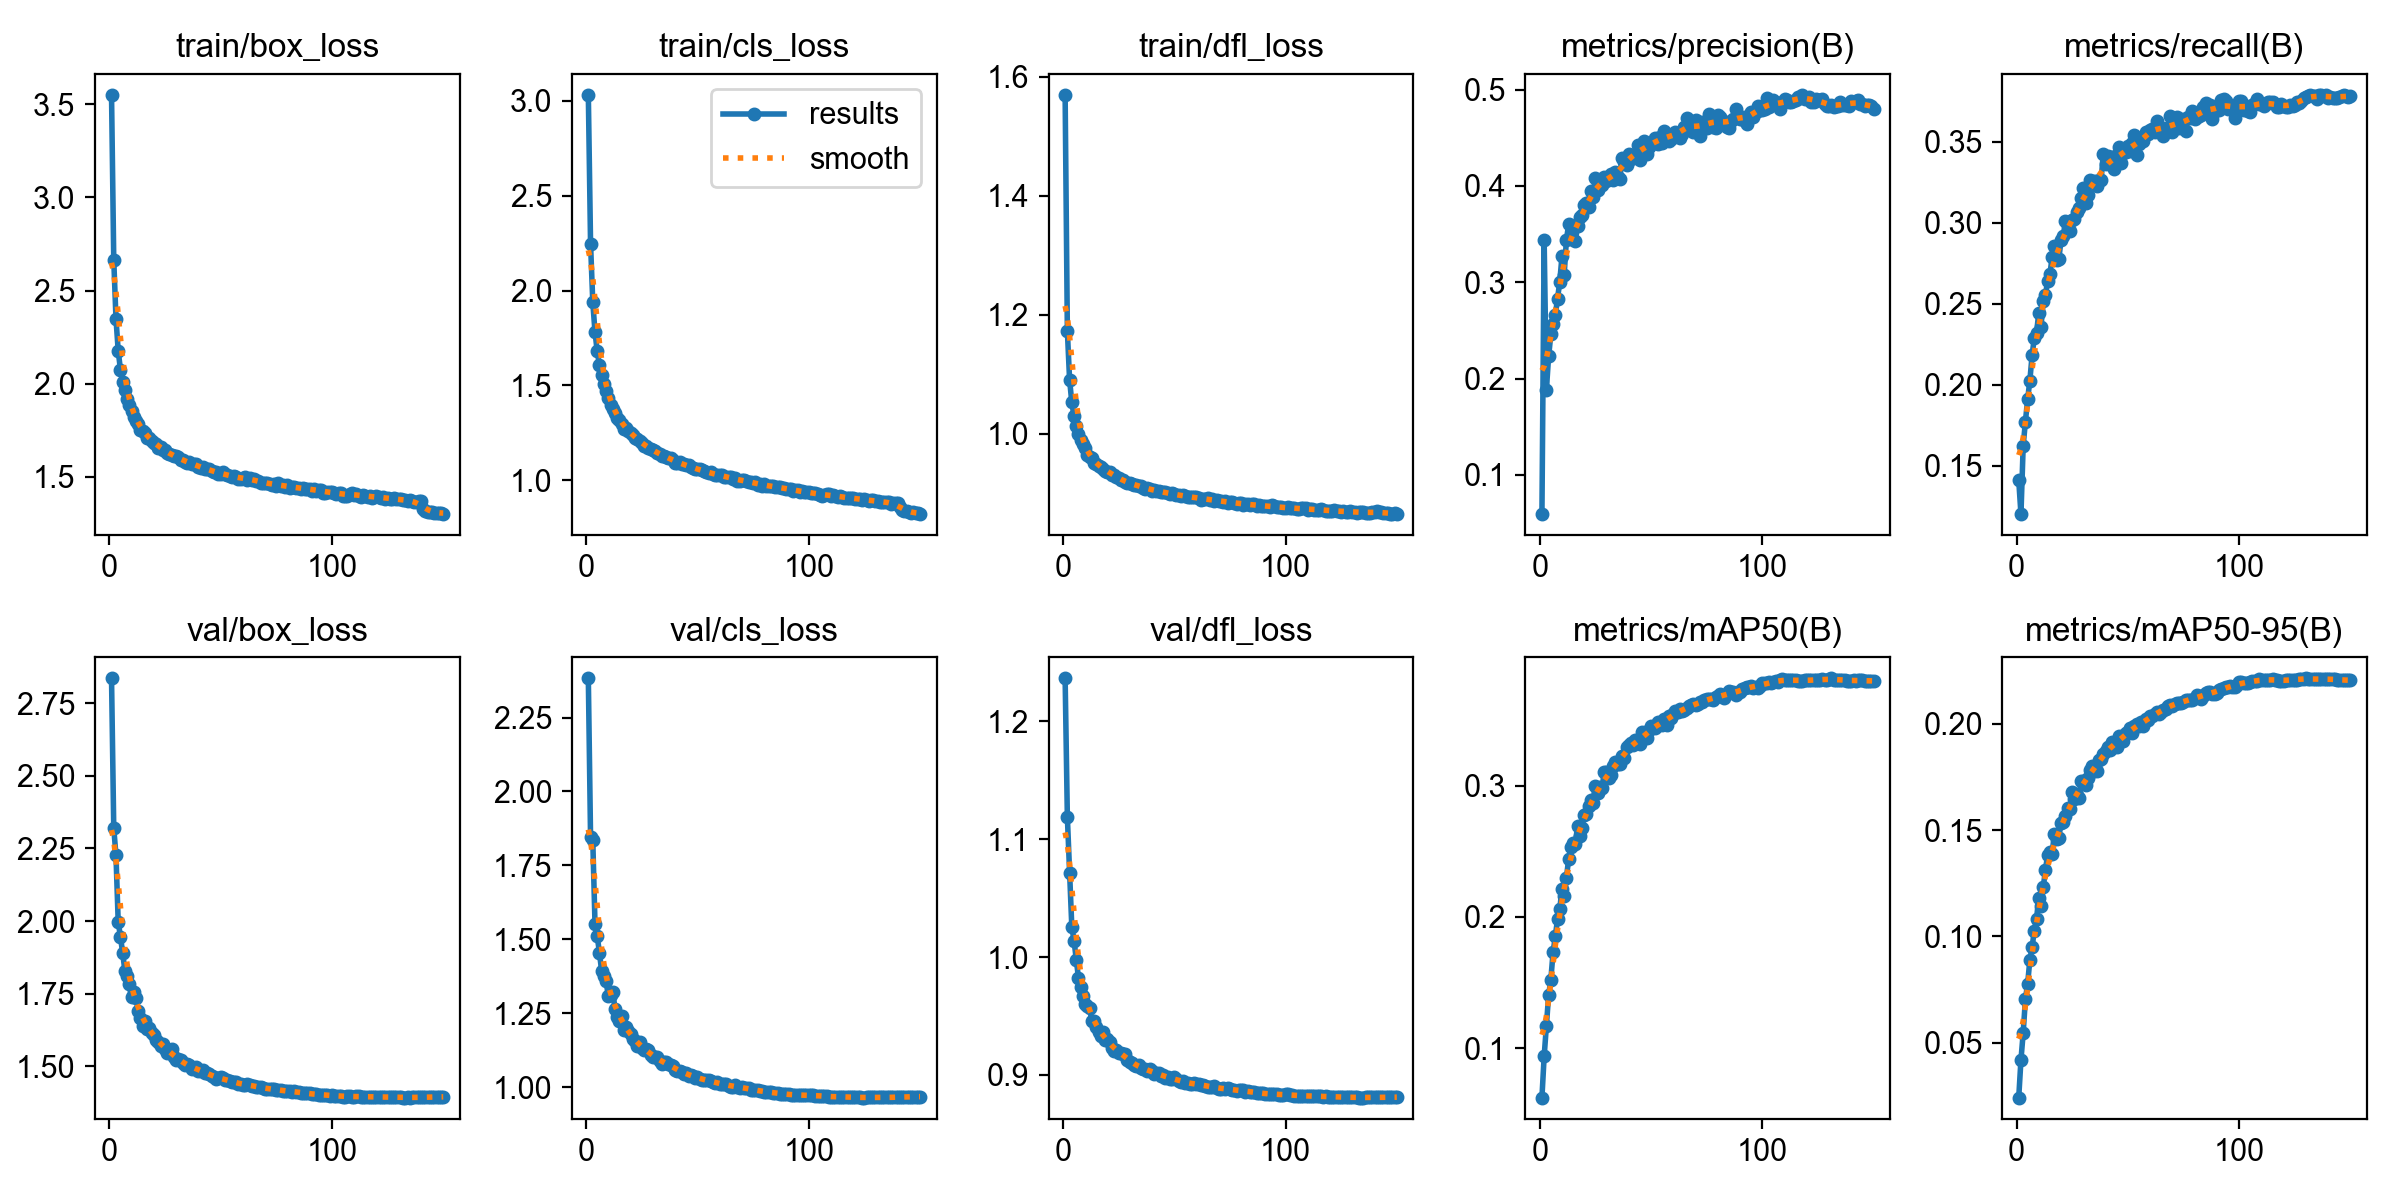

Values plotted in this chart, from the file beside it:
epoch, time, train/box_loss, train/cls_loss, train/dfl_loss, metrics/precision(B), metrics/recall(B), metrics/mAP50(B), metrics/mAP50-95(B), val/box_loss, val/cls_loss, val/dfl_loss, lr/pg0, lr/pg1, lr/pg2
1, 90.23, 3.552, 3.032, 1.57, 0.05929, 0.1412, 0.06236, 0.02427, 2.835, 2.383, 1.237, 0.0003325, 0.0003325, 0.06708
2, 178.2, 2.665, 2.246, 1.173, 0.3435, 0.1202, 0.09373, 0.04197, 2.32, 1.845, 1.119, 0.0006614, 0.0006614, 0.03408
3, 263.3, 2.349, 1.94, 1.091, 0.1883, 0.1622, 0.1171, 0.05464, 2.226, 1.834, 1.072, 0.000986, 0.000986, 0.001068
4, 346.4, 2.176, 1.781, 1.053, 0.2229, 0.1773, 0.1403, 0.07053, 1.997, 1.552, 1.026, 0.0009802, 0.0009802, 0.0009802
5, 430.2, 2.075, 1.679, 1.03, 0.2457, 0.1911, 0.1522, 0.07782, 1.946, 1.511, 1.014, 0.0009736, 0.0009736, 0.0009736
6, 512.9, 2.009, 1.607, 1.014, 0.2562, 0.2026, 0.1729, 0.08898, 1.89, 1.454, 0.9979, 0.000967, 0.000967, 0.000967
7, 599.3, 1.963, 1.556, 0.9995, 0.2656, 0.2182, 0.1851, 0.09493, 1.829, 1.392, 0.9821, 0.0009604, 0.0009604, 0.0009604
8, 683.1, 1.916, 1.509, 0.9897, 0.2829, 0.229, 0.1981, 0.1028, 1.812, 1.375, 0.9742, 0.0009538, 0.0009538, 0.0009538
9, 791.5, 1.886, 1.471, 0.9828, 0.3001, 0.232, 0.2058, 0.1083, 1.785, 1.358, 0.9673, 0.0009472, 0.0009472, 0.0009472
10, 874, 1.85, 1.431, 0.9755, 0.3269, 0.2444, 0.2214, 0.1183, 1.74, 1.307, 0.9606, 0.0009406, 0.0009406, 0.0009406
11, 957.5, 1.821, 1.397, 0.9646, 0.3079, 0.2358, 0.2158, 0.1145, 1.756, 1.311, 0.9584, 0.000934, 0.000934, 0.000934
12, 1043, 1.8, 1.377, 0.9602, 0.3439, 0.2516, 0.2298, 0.1231, 1.736, 1.323, 0.9572, 0.0009274, 0.0009274, 0.0009274
13, 1125, 1.78, 1.357, 0.9587, 0.36, 0.2557, 0.244, 0.1314, 1.69, 1.263, 0.9455, 0.0009208, 0.0009208, 0.0009208
14, 1208, 1.753, 1.327, 0.9512, 0.3447, 0.264, 0.2533, 0.1384, 1.667, 1.236, 0.9454, 0.0009142, 0.0009142, 0.0009142
15, 1290, 1.745, 1.316, 0.9497, 0.3569, 0.2681, 0.256, 0.1398, 1.64, 1.223, 0.9404, 0.0009076, 0.0009076, 0.0009076
16, 1373, 1.734, 1.299, 0.9462, 0.3424, 0.2789, 0.2555, 0.139, 1.656, 1.241, 0.9361, 0.000901, 0.000901, 0.000901
17, 1456, 1.708, 1.272, 0.9443, 0.358, 0.2857, 0.2693, 0.1483, 1.628, 1.194, 0.9331, 0.0008944, 0.0008944, 0.0008944
18, 1539, 1.71, 1.277, 0.9416, 0.3674, 0.2771, 0.262, 0.1456, 1.631, 1.203, 0.9364, 0.0008878, 0.0008878, 0.0008878
19, 1622, 1.691, 1.257, 0.9381, 0.3696, 0.2775, 0.2676, 0.1463, 1.616, 1.19, 0.9295, 0.0008812, 0.0008812, 0.0008812
20, 1704, 1.681, 1.249, 0.9361, 0.3798, 0.2891, 0.2779, 0.1534, 1.607, 1.179, 0.9307, 0.0008746, 0.0008746, 0.0008746
21, 1787, 1.677, 1.24, 0.9363, 0.3821, 0.2917, 0.2782, 0.1537, 1.592, 1.164, 0.9277, 0.000868, 0.000868, 0.000868
22, 1870, 1.655, 1.22, 0.9314, 0.3781, 0.3014, 0.2845, 0.1565, 1.582, 1.155, 0.9227, 0.0008614, 0.0008614, 0.0008614
23, 1952, 1.66, 1.216, 0.931, 0.3951, 0.2985, 0.2892, 0.1605, 1.571, 1.14, 0.9202, 0.0008548, 0.0008548, 0.0008548
24, 2036, 1.643, 1.208, 0.9274, 0.3888, 0.2948, 0.2869, 0.1601, 1.576, 1.153, 0.9208, 0.0008482, 0.0008482, 0.0008482
25, 2120, 1.644, 1.198, 0.9254, 0.4086, 0.3019, 0.2994, 0.1678, 1.559, 1.133, 0.9189, 0.0008416, 0.0008416, 0.0008416
26, 2202, 1.627, 1.181, 0.9224, 0.3957, 0.302, 0.2945, 0.1648, 1.547, 1.124, 0.9182, 0.000835, 0.000835, 0.000835
27, 2285, 1.624, 1.181, 0.9223, 0.4046, 0.3064, 0.2993, 0.1666, 1.557, 1.13, 0.9177, 0.0008284, 0.0008284, 0.0008284
28, 2368, 1.615, 1.168, 0.9196, 0.4007, 0.3094, 0.2981, 0.1652, 1.559, 1.126, 0.9175, 0.0008218, 0.0008218, 0.0008218
29, 2452, 1.611, 1.162, 0.9173, 0.409, 0.315, 0.3105, 0.1729, 1.532, 1.107, 0.9125, 0.0008152, 0.0008152, 0.0008152
30, 2535, 1.609, 1.157, 0.9165, 0.4049, 0.3214, 0.3103, 0.1731, 1.523, 1.101, 0.9113, 0.0008086, 0.0008086, 0.0008086
31, 2618, 1.606, 1.153, 0.9148, 0.4091, 0.3122, 0.3055, 0.1714, 1.525, 1.102, 0.9101, 0.000802, 0.000802, 0.000802
32, 2701, 1.592, 1.143, 0.9146, 0.4124, 0.3169, 0.3079, 0.1746, 1.521, 1.101, 0.9085, 0.0007954, 0.0007954, 0.0007954
33, 2784, 1.591, 1.14, 0.9146, 0.406, 0.3265, 0.3151, 0.178, 1.51, 1.088, 0.9072, 0.0007888, 0.0007888, 0.0007888
34, 2882, 1.576, 1.128, 0.9123, 0.4146, 0.325, 0.3184, 0.1802, 1.504, 1.079, 0.9083, 0.0007822, 0.0007822, 0.0007822
35, 2964, 1.575, 1.129, 0.9117, 0.4094, 0.326, 0.3167, 0.1779, 1.508, 1.084, 0.9058, 0.0007756, 0.0007756, 0.0007756
36, 3047, 1.58, 1.125, 0.9092, 0.4071, 0.3226, 0.3168, 0.1778, 1.503, 1.084, 0.9048, 0.000769, 0.000769, 0.000769
37, 3130, 1.568, 1.115, 0.9073, 0.4292, 0.3266, 0.3222, 0.1827, 1.492, 1.079, 0.9048, 0.0007624, 0.0007624, 0.0007624
38, 3212, 1.57, 1.117, 0.9088, 0.4251, 0.3262, 0.3214, 0.1834, 1.493, 1.077, 0.9034, 0.0007558, 0.0007558, 0.0007558
39, 3296, 1.566, 1.109, 0.9071, 0.4215, 0.3427, 0.3292, 0.1859, 1.496, 1.071, 0.9046, 0.0007492, 0.0007492, 0.0007492
40, 3378, 1.549, 1.09, 0.9045, 0.4332, 0.3362, 0.3309, 0.1871, 1.485, 1.059, 0.903, 0.0007426, 0.0007426, 0.0007426
41, 3461, 1.545, 1.09, 0.906, 0.4283, 0.341, 0.3324, 0.1891, 1.484, 1.054, 0.9006, 0.000736, 0.000736, 0.000736
42, 3544, 1.55, 1.094, 0.9046, 0.4317, 0.3369, 0.3307, 0.1874, 1.488, 1.056, 0.9017, 0.0007294, 0.0007294, 0.0007294
43, 3627, 1.543, 1.084, 0.9037, 0.4319, 0.3404, 0.3347, 0.1915, 1.478, 1.053, 0.9016, 0.0007228, 0.0007228, 0.0007228
44, 3709, 1.542, 1.083, 0.9016, 0.4426, 0.3333, 0.3325, 0.1897, 1.477, 1.046, 0.8991, 0.0007162, 0.0007162, 0.0007162
45, 3792, 1.538, 1.078, 0.9015, 0.4264, 0.3419, 0.3314, 0.1888, 1.473, 1.048, 0.9003, 0.0007096, 0.0007096, 0.0007096
46, 3876, 1.53, 1.078, 0.9028, 0.4415, 0.3468, 0.3409, 0.1943, 1.466, 1.039, 0.8974, 0.000703, 0.000703, 0.000703
47, 3957, 1.525, 1.071, 0.9001, 0.447, 0.3371, 0.3368, 0.1933, 1.463, 1.04, 0.8984, 0.0006964, 0.0006964, 0.0006964
48, 4041, 1.527, 1.066, 0.8983, 0.4335, 0.3432, 0.336, 0.192, 1.457, 1.039, 0.8966, 0.0006898, 0.0006898, 0.0006898
49, 4123, 1.513, 1.058, 0.9002, 0.4408, 0.3439, 0.3422, 0.1955, 1.459, 1.032, 0.8967, 0.0006832, 0.0006832, 0.0006832
50, 4206, 1.514, 1.056, 0.8986, 0.4436, 0.3472, 0.3452, 0.1961, 1.462, 1.034, 0.8981, 0.0006766, 0.0006766, 0.0006766
51, 4289, 1.524, 1.058, 0.8973, 0.4457, 0.3443, 0.345, 0.1981, 1.459, 1.028, 0.8965, 0.00067, 0.00067, 0.00067
52, 4373, 1.512, 1.053, 0.8964, 0.4496, 0.3494, 0.3442, 0.1957, 1.454, 1.026, 0.8948, 0.0006634, 0.0006634, 0.0006634
53, 4457, 1.508, 1.047, 0.8959, 0.4431, 0.354, 0.3484, 0.1991, 1.452, 1.025, 0.8938, 0.0006568, 0.0006568, 0.0006568
54, 4540, 1.502, 1.043, 0.8972, 0.4504, 0.3417, 0.3474, 0.1997, 1.451, 1.024, 0.8945, 0.0006502, 0.0006502, 0.0006502
55, 4622, 1.5, 1.037, 0.8947, 0.444, 0.3488, 0.3459, 0.1989, 1.445, 1.023, 0.8932, 0.0006436, 0.0006436, 0.0006436
56, 4704, 1.504, 1.044, 0.8945, 0.4571, 0.3513, 0.3509, 0.201, 1.445, 1.022, 0.8932, 0.000637, 0.000637, 0.000637
57, 4787, 1.497, 1.034, 0.8935, 0.4521, 0.3502, 0.3465, 0.1988, 1.444, 1.019, 0.8925, 0.0006304, 0.0006304, 0.0006304
58, 4868, 1.49, 1.027, 0.8934, 0.4469, 0.3562, 0.3527, 0.2024, 1.44, 1.013, 0.8925, 0.0006238, 0.0006238, 0.0006238
59, 4961, 1.487, 1.027, 0.8933, 0.4489, 0.3546, 0.3514, 0.2016, 1.441, 1.016, 0.8927, 0.0006172, 0.0006172, 0.0006172
60, 5064, 1.492, 1.03, 0.8933, 0.454, 0.3574, 0.3547, 0.2036, 1.434, 1.01, 0.8922, 0.0006106, 0.0006106, 0.0006106
... 90 more rows
